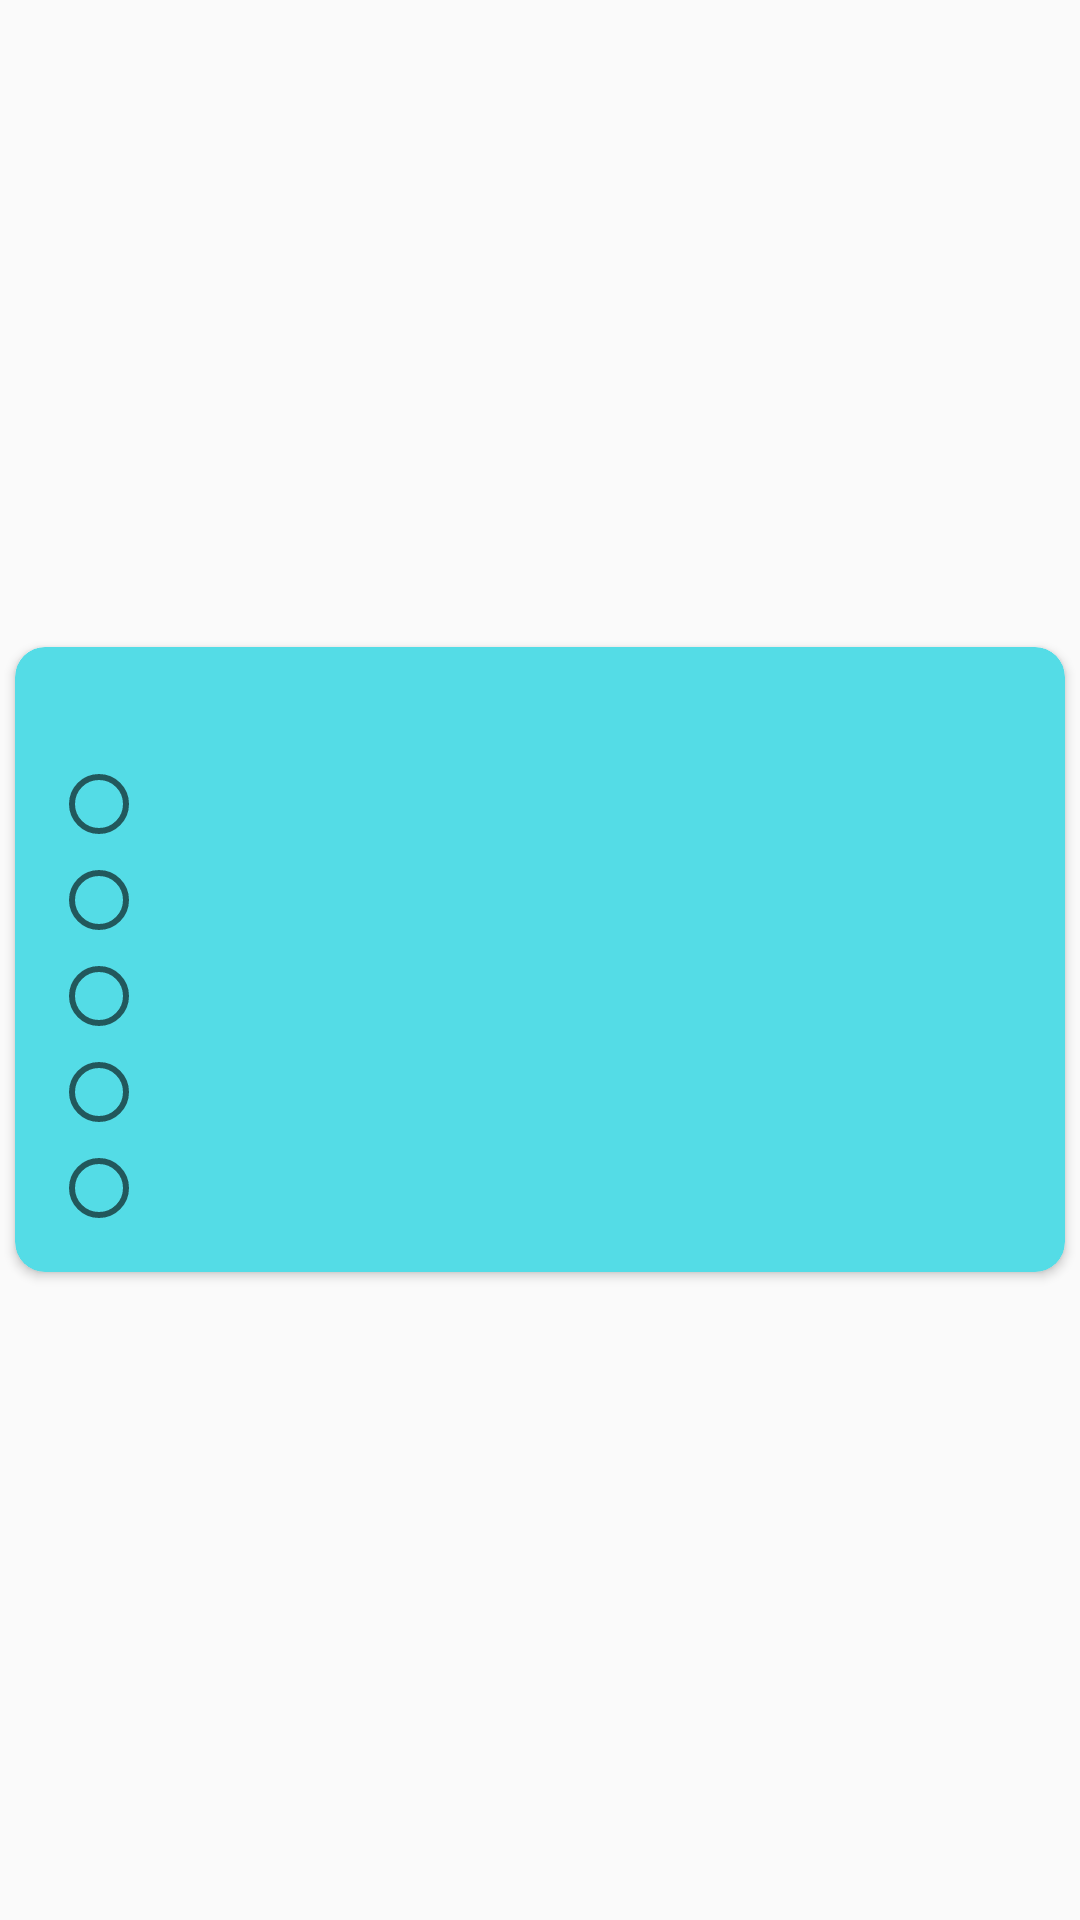

Reconstruct the res/layout file that produces this screen, plus the resources it refers to.
<!-- AndroidManifest.xml: application theme AppTheme -->
<!-- res/layout/activity_quest.xml -->
<?xml version="1.0" encoding="utf-8"?>
<LinearLayout xmlns:android="http://schemas.android.com/apk/res/android"
    xmlns:card_view="http://schemas.android.com/apk/res-auto"
    android:layout_width="match_parent"
    android:layout_height="wrap_content"
    android:orientation="horizontal">

    <android.support.v7.widget.CardView
        android:id="@+id/card_view"
        android:layout_width="fill_parent"
        android:layout_height="wrap_content"
        android:layout_gravity="center"
        android:layout_margin="5dp"
        card_view:cardBackgroundColor="@color/colorAccent"
        card_view:cardCornerRadius="10dp"
        card_view:contentPadding="10dp">


        <RadioGroup
            android:layout_width="match_parent"
            android:layout_height="match_parent"
            android:padding="2dp"
            android:paddingBottom="2dp"
            android:paddingEnd="2dp"
            android:paddingLeft="2dp"
            android:paddingRight="2dp"
            android:paddingStart="2dp"
            android:paddingTop="2dp">

            <TextView
                android:id="@+id/questionss"
                android:layout_width="match_parent"
                android:layout_height="wrap_content"
                android:layout_weight="1"
                android:fontFamily="sans-serif-condensed"
                android:textColor="@color/colorPrimary"
                android:textSize="18sp" />

            <RadioButton
                android:id="@+id/rb1"
                android:layout_width="wrap_content"
                android:layout_height="wrap_content"
                android:textColor="@color/colorPrimaryDark"
                android:textSize="14sp"
                android:textStyle="italic" />

            <RadioButton
                android:id="@+id/rb2"
                android:layout_width="wrap_content"
                android:layout_height="wrap_content"
                android:layout_weight="1"
                android:textColor="@color/colorPrimaryDark"
                android:textSize="14sp"
                android:textStyle="italic" />

            <RadioButton
                android:id="@+id/rb3"
                android:layout_width="wrap_content"
                android:layout_height="wrap_content"
                android:layout_weight="1"
                android:textColor="@color/colorPrimaryDark"
                android:textStyle="italic" />

            <RadioButton
                android:id="@+id/rb4"
                android:layout_width="wrap_content"
                android:layout_height="wrap_content"
                android:layout_weight="1"
                android:textColor="@color/colorPrimaryDark"
                android:textStyle="italic" />

            <RadioButton
                android:id="@+id/rb5"
                android:layout_width="wrap_content"
                android:layout_height="wrap_content"
                android:layout_weight="1"
                android:textColor="@color/colorPrimaryDark"
                android:textStyle="italic" />

        </RadioGroup>

    </android.support.v7.widget.CardView>
</LinearLayout>
<!-- resources referenced by this layout -->
<resources>
  <color name="colorAccent">#54dce6</color>
  <color name="colorPrimary">#fdfdfd</color>
  <color name="colorPrimaryDark">#000000</color>
  <style name="AppTheme" parent="Theme.AppCompat.Light.NoActionBar">
          
          <item name="colorPrimary">@color/colorPrimary</item>
          <item name="colorPrimaryDark">@color/colorPrimaryDark</item>
          <item name="colorAccent">@color/colorAccent</item>
          
  
          <item name="windowActionBar">false</item>
          <item name="windowNoTitle">true</item>
      </style>
</resources>
